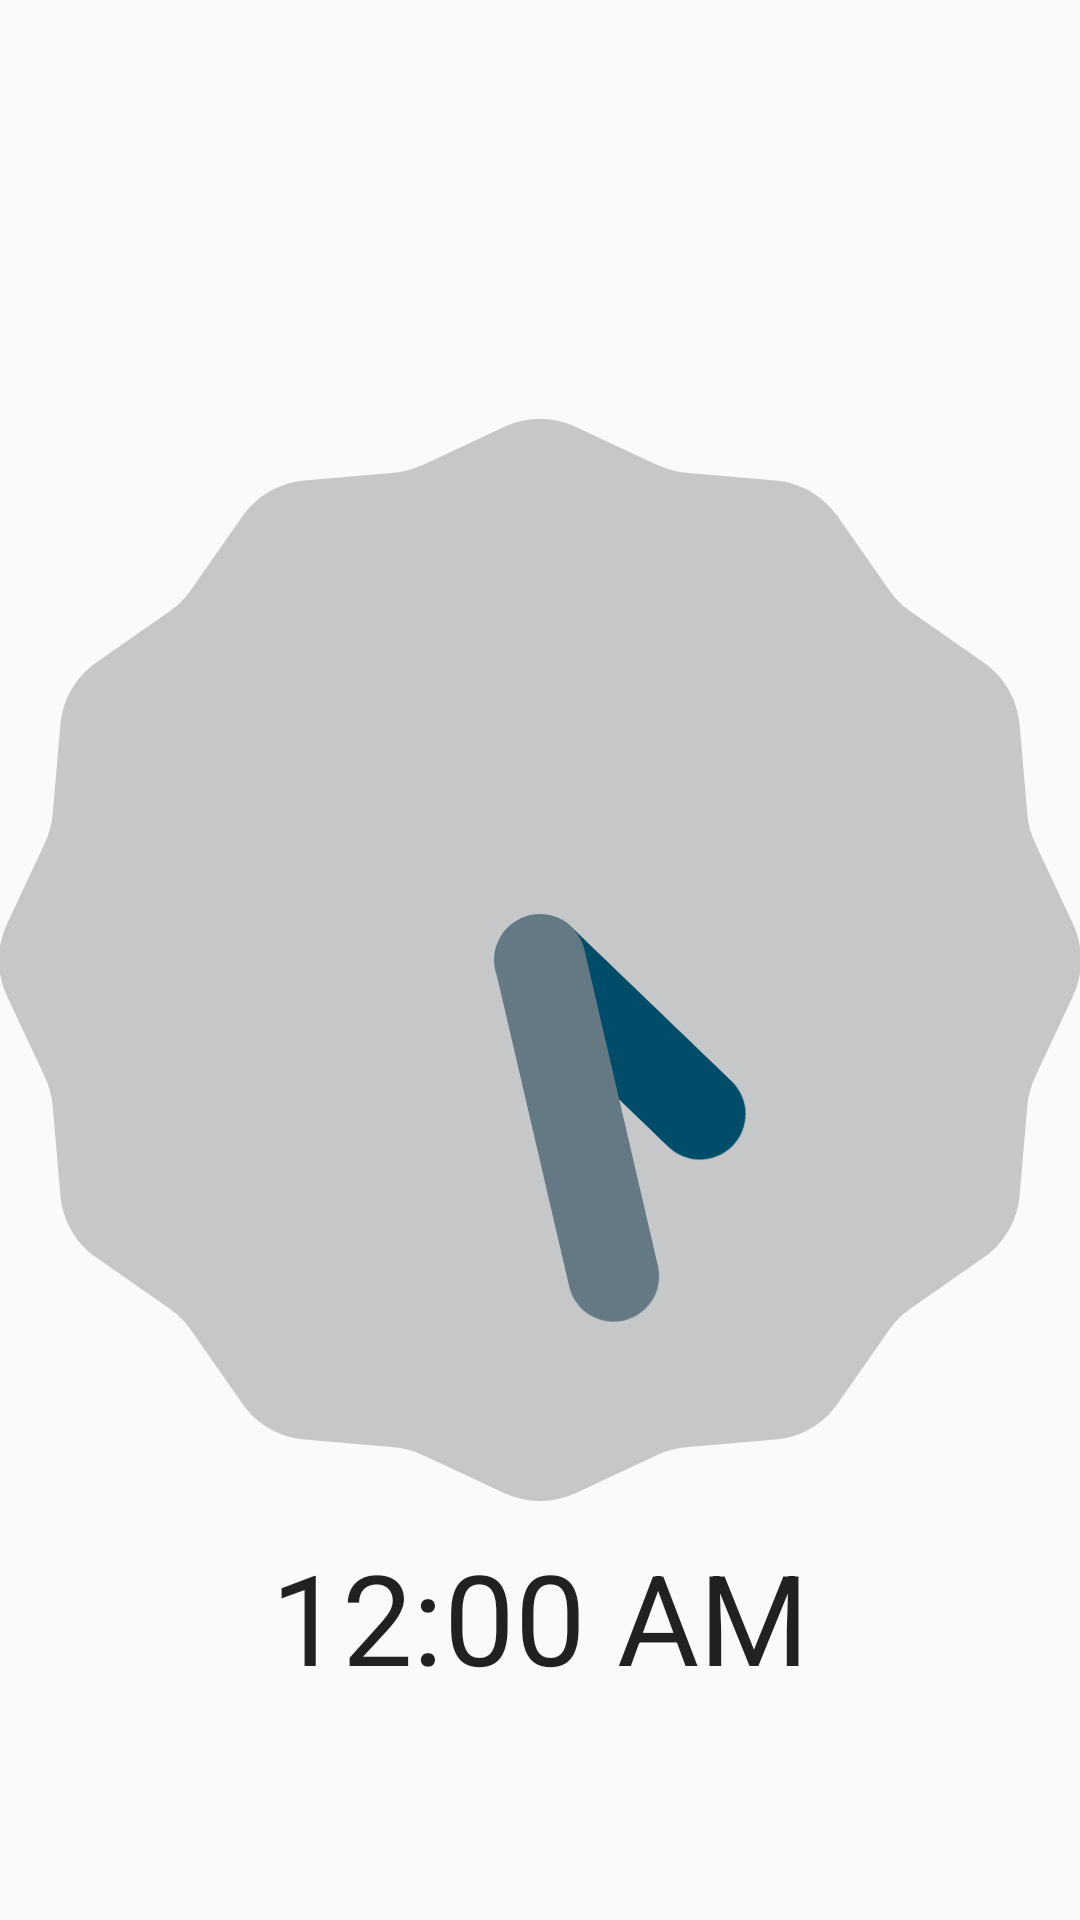

Produce the Android XML layout that renders to this screen, including the resource entries it uses.
<!-- AndroidManifest.xml: application theme AppTheme -->
<!-- res/layout/activity_main2.xml -->
<?xml version="1.0" encoding="utf-8"?>
<RelativeLayout xmlns:android="http://schemas.android.com/apk/res/android"
    xmlns:tools="http://schemas.android.com/tools" android:layout_width="match_parent"
    android:layout_height="match_parent" android:paddingLeft="@dimen/activity_horizontal_margin"
    android:paddingRight="@dimen/activity_horizontal_margin"
    android:paddingTop="@dimen/activity_vertical_margin"
    android:paddingBottom="@dimen/activity_vertical_margin"
    tools:context="net.harulabo.icchi.initialapp.MainActivity2">

    <TextClock
        android:layout_width="wrap_content"
        android:layout_height="wrap_content"
        android:id="@+id/textClock"
        android:layout_marginBottom="73dp"
        android:textSize="42dp"
        android:layout_alignParentBottom="true"
        android:layout_centerHorizontal="true" />

    <AnalogClock
        android:layout_width="wrap_content"
        android:layout_height="wrap_content"
        android:id="@+id/analogClock"
        android:layout_centerVertical="true"
        android:layout_centerHorizontal="true" />
</RelativeLayout>
<!-- resources referenced by this layout -->
<resources>
  <style name="AppTheme" parent="Theme.AppCompat.Light.DarkActionBar">
          
          <item name="colorPrimary">@color/colorPrimary</item>
          <item name="colorPrimaryDark">@color/colorPrimaryDark</item>
          <item name="colorAccent">@color/colorAccent</item>
      </style>
  <!-- not gathered from this repository: default colours our renderer supplied (Android Studio template values) -->
  <color name="colorPrimary">#FF6200EE</color>
  <color name="colorPrimaryDark">#FF3700B3</color>
  <color name="colorAccent">#FF03DAC5</color>
</resources>
